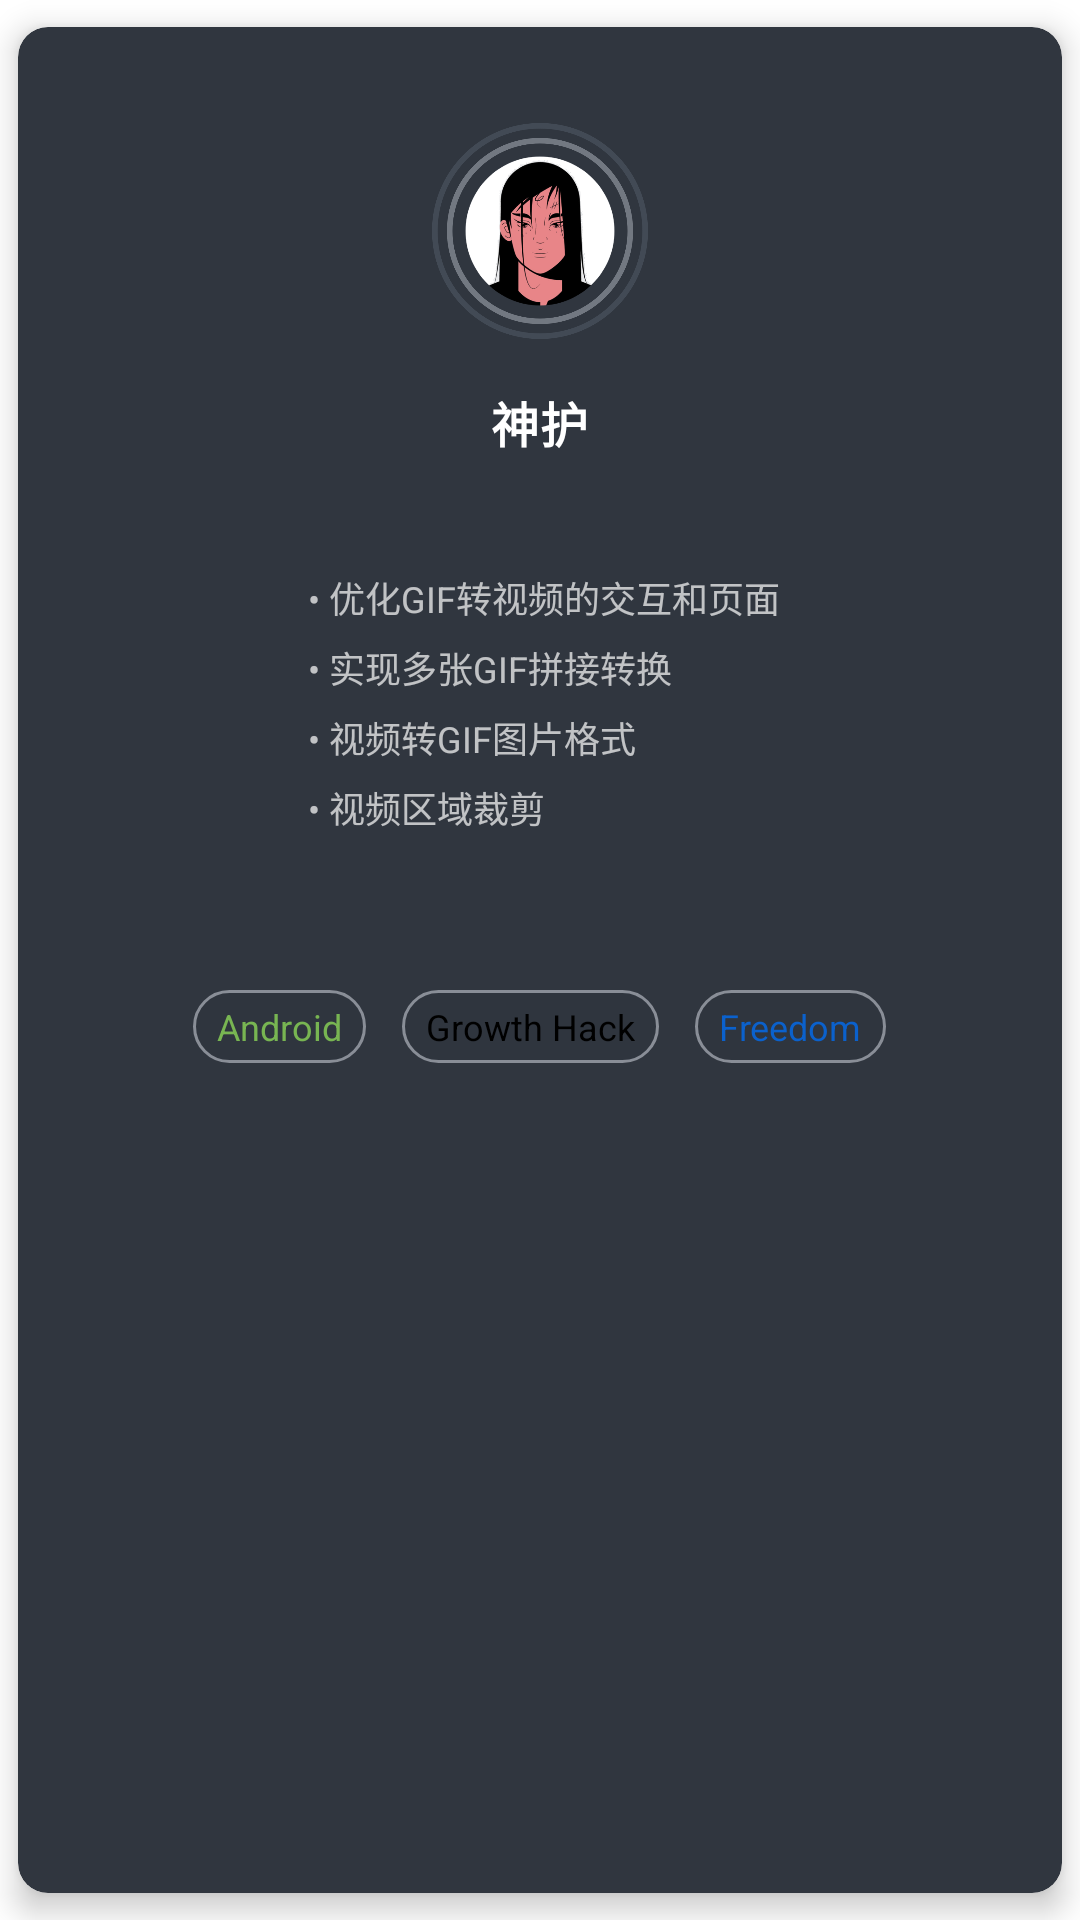

Reconstruct the res/layout file that produces this screen, plus the resources it refers to.
<!-- AndroidManifest.xml: application theme G2VideoTheme -->
<!-- res/layout/dialog_common.xml -->
<?xml version="1.0" encoding="utf-8"?>
<androidx.cardview.widget.CardView xmlns:android="http://schemas.android.com/apk/res/android"
    xmlns:app="http://schemas.android.com/apk/res-auto"
    android:orientation="vertical"
    android:layout_width="match_parent"
    android:layout_height="wrap_content"
    android:layout_gravity="center"
    app:cardUseCompatPadding="true"
    app:cardPreventCornerOverlap="false"
    app:cardCornerRadius="@dimen/card_corner_normal"
    app:cardBackgroundColor="#30363F"
    app:cardElevation="@dimen/card_z_normal">
    <LinearLayout
        android:layout_width="match_parent"
        android:layout_height="wrap_content"
        android:orientation="vertical"
        android:gravity="center_horizontal">
        <ImageView
            android:id="@+id/common_dialog_ic"
            android:layout_width="72dp"
            android:layout_height="72dp"
            android:layout_marginTop="@dimen/margin_large"
            android:src="@drawable/ic_avatar"
            android:scaleType="centerCrop"/>
        <TextView
            android:id="@+id/common_dialog_title"
            android:layout_width="wrap_content"
            android:layout_height="wrap_content"
            android:text="@string/author_name"
            android:textColor="@color/white"
            android:layout_marginTop="@dimen/margin_normal"
            style="@style/TextAppearance.Sight.NormalText"
            android:textStyle="bold"/>

        <TextView
            android:id="@+id/common_dialog_content"
            android:layout_width="wrap_content"
            android:layout_height="wrap_content"
            android:lineSpacingExtra="6dp"
            android:padding="@dimen/margin_normal"
            android:textColor="@color/textColorSecondaryLight"
            android:textSize="@dimen/text_size_micro"
            android:text="@string/develop_plan_content"/>
        <LinearLayout
            android:id="@+id/common_dialog_clip_box"
            android:layout_width="wrap_content"
            android:layout_height="wrap_content"
            android:paddingBottom="@dimen/margin_large"
            android:layout_marginTop="@dimen/margin_normal"
            android:orientation="horizontal"
            android:gravity="center">
            <TextView
                android:layout_width="wrap_content"
                android:layout_height="wrap_content"
                android:paddingTop="@dimen/spacing_micro"
                android:paddingBottom="@dimen/spacing_micro"
                android:paddingStart="@dimen/spacing_normal"
                android:paddingEnd="@dimen/spacing_normal"
                android:gravity="center"
                android:background="@drawable/clip_shape"
                android:textSize="@dimen/text_size_micro"
                android:textColor="#78B552"
                android:text="@string/clip_content_android"/>
            <TextView
                android:layout_width="wrap_content"
                android:layout_height="wrap_content"
                android:layout_marginStart="@dimen/spacing_large"
                android:paddingTop="@dimen/spacing_micro"
                android:paddingBottom="@dimen/spacing_micro"
                android:paddingStart="@dimen/spacing_normal"
                android:paddingEnd="@dimen/spacing_normal"
                android:gravity="center"
                android:background="@drawable/clip_shape"
                android:textSize="@dimen/text_size_micro"
                android:textColor="@color/black"
                android:text="@string/clip_content_hack"/>
            <TextView
                android:layout_width="wrap_content"
                android:layout_height="wrap_content"
                android:layout_marginStart="@dimen/spacing_large"
                android:paddingTop="@dimen/spacing_micro"
                android:paddingBottom="@dimen/spacing_micro"
                android:paddingStart="@dimen/spacing_normal"
                android:paddingEnd="@dimen/spacing_normal"
                android:gravity="center"
                android:background="@drawable/clip_shape"
                android:textSize="@dimen/text_size_micro"
                android:textColor="#0B61CC"
                android:text="@string/clip_content_freedom"/>
        </LinearLayout>
    </LinearLayout>
</androidx.cardview.widget.CardView>
<!-- resources referenced by this layout -->
<resources>
  <color name="black">#000</color>
  <color name="textColorSecondaryLight">#B3FFFFFF</color>
  <color name="white">#fff</color>
  <dimen name="card_corner_normal">10dp</dimen>
  <dimen name="card_z_normal">6dp</dimen>
  <dimen name="margin_large">32dp</dimen>
  <dimen name="margin_normal">16dp</dimen>
  <dimen name="spacing_large">12dp</dimen>
  <dimen name="spacing_micro">4dp</dimen>
  <dimen name="spacing_normal">8dp</dimen>
  <dimen name="text_size_micro">12sp</dimen>
  <!-- drawable clip_shape (drawable) -->
  <?xml version="1.0" encoding="utf-8"?>
  <shape xmlns:android="http://schemas.android.com/apk/res/android"
      android:shape="rectangle">
      <corners android:radius="@dimen/card_corner_big"/>
      <solid android:color="@color/clip_color"/>
      <stroke android:color="@color/clip_border" android:width="1dp"/>
  
  </shape>
  <!-- drawable ic_avatar: png bitmap (drawable-xxhdpi, 182809 bytes) -->
  <string name="author_name">神护</string>
  <string name="clip_content_android">Android</string>
  <string name="clip_content_freedom">Freedom</string>
  <string name="clip_content_hack">Growth Hack</string>
  <string name="develop_plan_content">
          \n
           • 优化GIF转视频的交互和页面\n
           • 实现多张GIF拼接转换\n
           • 视频转GIF图片格式\n
           • 视频区域裁剪\n
      </string>
  <style name="TextAppearance.Sight.NormalText" parent="@style/TextAppearance.MaterialComponents.Body1">
          <item name="android:textColor">@color/textColorSecondary</item>
          <item name="android:textSize">@dimen/text_size_normal</item>
      </style>
  <style name="G2VideoTheme" parent="@style/Theme.AppCompat.Light.NoActionBar">
          <item name="colorPrimary">@color/colorPrimary</item>
          <item name="colorPrimaryDark">@color/colorPrimaryDark</item>
          <item name="colorAccent">@color/colorAccent</item>
          <item name="android:colorBackground">@color/colorBackground</item>
          <item name="android:textColorHint">@color/textColorHint</item>
          <item name="android:windowBackground">@color/colorBackground</item>
          <item name="android:windowAllowEnterTransitionOverlap">true</item>
          <item name="android:windowAllowReturnTransitionOverlap">true</item>
          <item name="android:windowSharedElementsUseOverlay">false</item>
          <item name="android:windowLightStatusBar" tools:targetApi="m">false</item>
          <item name="toolbarStyle">@style/Widget.Sight.ToolBar</item>
      </style>
  <dimen name="card_corner_big">16dp</dimen>
  <color name="clip_color">#A830363F</color>
  <color name="clip_border">#898E97</color>
  <color name="textColorSecondary">#8A181820</color>
  <dimen name="text_size_normal">16sp</dimen>
  <color name="colorPrimary">#2E353E</color>
  <color name="colorPrimaryDark">#f8f8f9</color>
  <color name="colorAccent">#C93E60</color>
  <color name="colorBackground">@color/white</color>
  <color name="textColorHint">#61181820</color>
  <style name="Widget.Sight.ToolBar" parent="Base.Widget.AppCompat.Toolbar">
          <item name="contentInsetStart">0dp</item>
          <item name="contentInsetStartWithNavigation">0dp</item>
          <item name="android:background">@color/white</item>
          <item name="android:elevation">@dimen/toolbar_elevation</item>
          <item name="android:titleMarginStart" tools:targetApi="n">@dimen/margin_normal</item>
          <item name="titleTextAppearance">@style/TextAppearance.Sight.ToolBar</item>
      </style>
  <dimen name="toolbar_elevation">5dp</dimen>
  <style name="TextAppearance.Sight.ToolBar" parent="TextAppearance.AppCompat.Title">
          <item name="android:textColor">@color/textColorPrimary</item>
          <item name="android:textSize">@dimen/text_size_h2</item>
          <item name="android:fontFamily">sans-serif-condensed-medium</item>
      </style>
  <color name="textColorPrimary">#E311111D</color>
  <dimen name="text_size_h2">20sp</dimen>
</resources>
